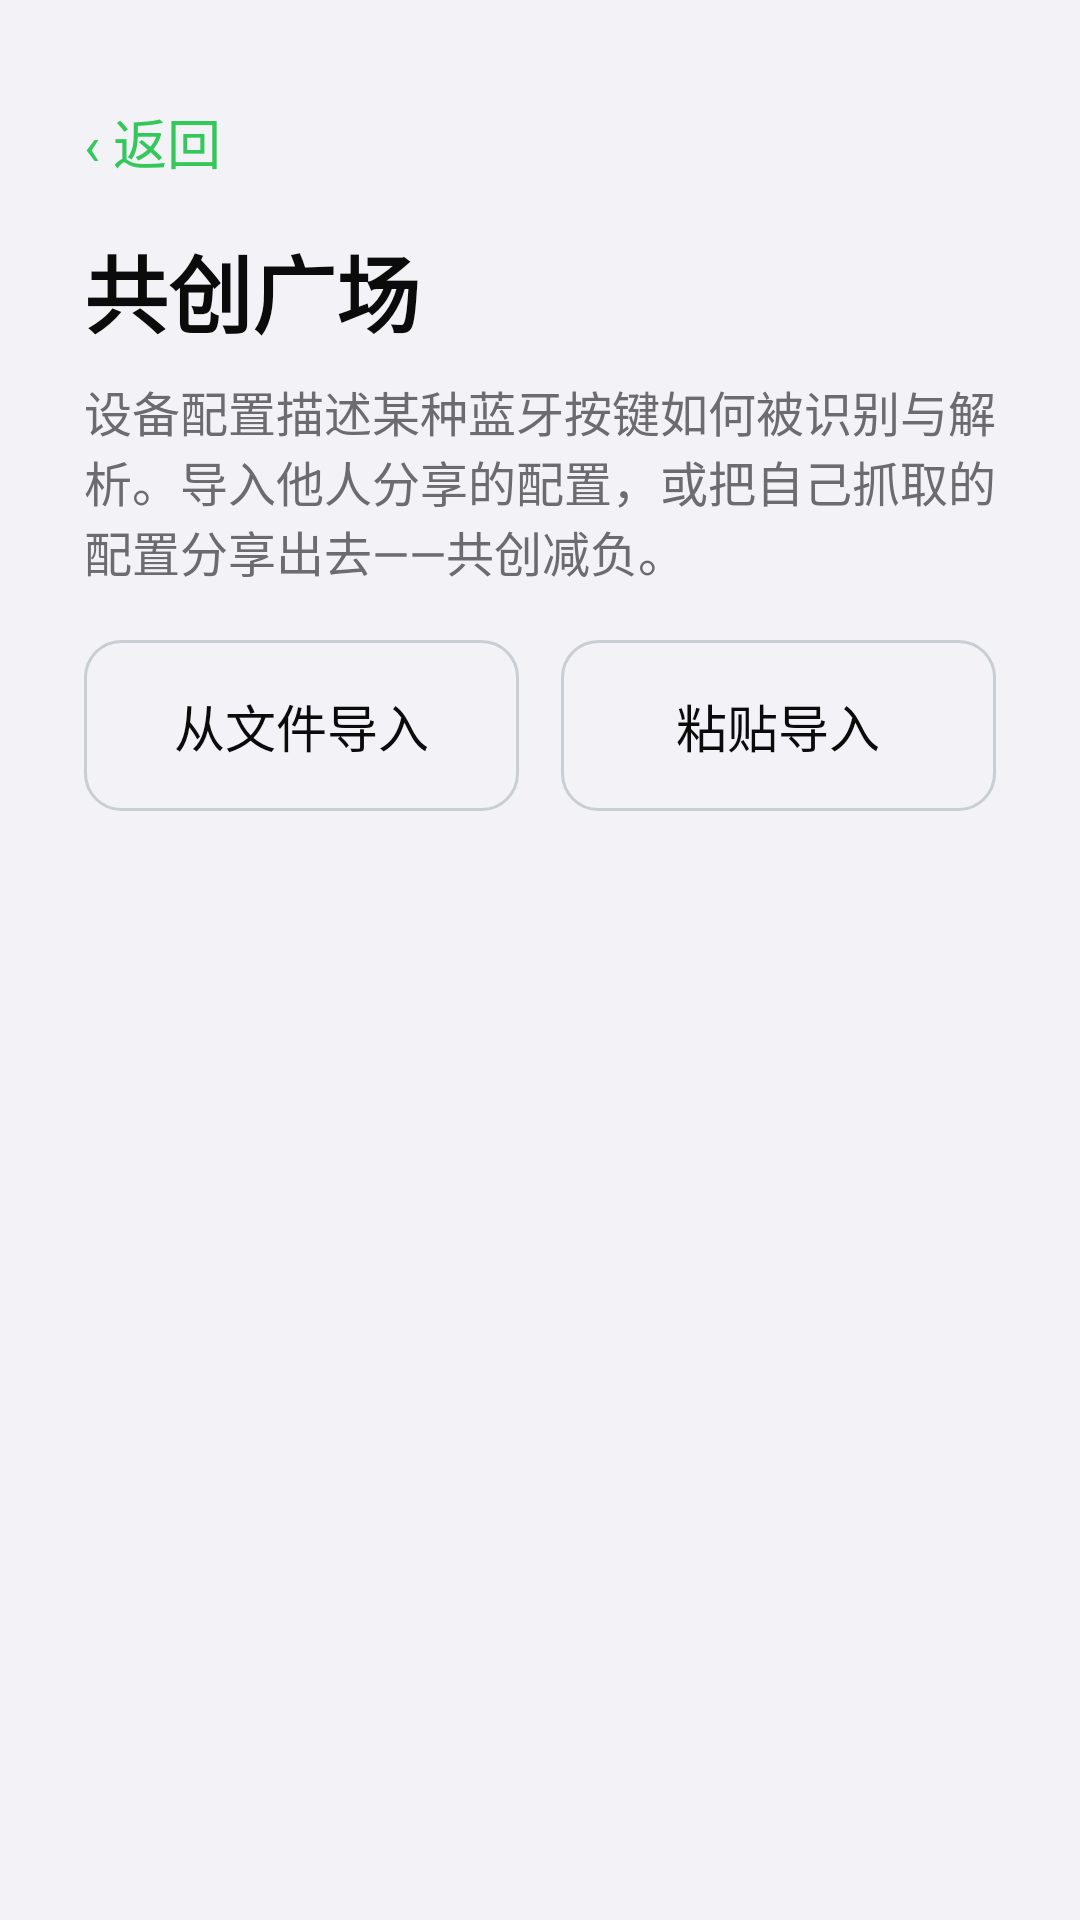

Reconstruct the res/layout file that produces this screen, plus the resources it refers to.
<!-- AndroidManifest.xml: application theme Theme.BleButton -->
<!-- res/layout/activity_community.xml -->
<?xml version="1.0" encoding="utf-8"?>
<LinearLayout xmlns:android="http://schemas.android.com/apk/res/android"
    android:layout_width="match_parent"
    android:layout_height="match_parent"
    android:orientation="vertical"
    android:background="@color/bg"
    android:padding="28dp">

    <TextView
        android:id="@+id/btn_back"
        android:layout_width="wrap_content"
        android:layout_height="wrap_content"
        android:layout_marginBottom="10dp"
        android:paddingVertical="6dp"
        android:paddingEnd="20dp"
        android:text="‹ 返回"
        android:textColor="@color/accent"
        android:textSize="18sp" />

    <TextView
        android:layout_width="match_parent"
        android:layout_height="wrap_content"
        android:text="共创广场"
        android:textColor="@color/txt"
        android:textSize="28sp"
        android:textStyle="bold" />

    <TextView
        android:layout_width="match_parent"
        android:layout_height="wrap_content"
        android:layout_marginTop="8dp"
        android:text="设备配置描述某种蓝牙按键如何被识别与解析。导入他人分享的配置，或把自己抓取的配置分享出去——共创减负。"
        android:textColor="@color/sub"
        android:textSize="16sp" />

    <LinearLayout
        android:layout_width="match_parent"
        android:layout_height="wrap_content"
        android:orientation="horizontal"
        android:layout_marginTop="18dp">

        <TextView
            android:id="@+id/btn_import_file"
            android:layout_width="0dp"
            android:layout_height="wrap_content"
            android:layout_weight="1"
            android:background="@drawable/btn_ghost"
            android:gravity="center"
            android:paddingVertical="16dp"
            android:text="从文件导入"
            android:textColor="@color/txt"
            android:textSize="17sp" />

        <TextView
            android:id="@+id/btn_import_paste"
            android:layout_width="0dp"
            android:layout_height="wrap_content"
            android:layout_weight="1"
            android:layout_marginStart="14dp"
            android:background="@drawable/btn_ghost"
            android:gravity="center"
            android:paddingVertical="16dp"
            android:text="粘贴导入"
            android:textColor="@color/txt"
            android:textSize="17sp" />
    </LinearLayout>

    <ScrollView
        android:layout_width="match_parent"
        android:layout_height="0dp"
        android:layout_weight="1"
        android:layout_marginTop="18dp">

        <LinearLayout
            android:id="@+id/profile_list"
            android:layout_width="match_parent"
            android:layout_height="wrap_content"
            android:orientation="vertical" />
    </ScrollView>
</LinearLayout>
<!-- resources referenced by this layout -->
<resources>
  <color name="accent">#34C759</color>
  <color name="bg">#F2F2F7</color>
  <color name="sub">#6C6C70</color>
  <color name="txt">#0B0B0C</color>
  <!-- drawable btn_ghost (drawable) -->
  <?xml version="1.0" encoding="utf-8"?>
  <shape xmlns:android="http://schemas.android.com/apk/res/android" android:shape="rectangle">
      <solid android:color="@android:color/transparent" />
      <corners android:radius="12dp" />
      <stroke android:width="1dp" android:color="@color/line" />
  </shape>
  <style name="Theme.BleButton" parent="Theme.Material3.DayNight.NoActionBar">
          <item name="android:statusBarColor">@color/bg</item>
          <item name="android:navigationBarColor">@color/bg</item>
          <item name="android:windowLightStatusBar">true</item>
          <item name="android:windowBackground">@color/bg</item>
      </style>
  <color name="line">#C9CDD4</color>
</resources>
